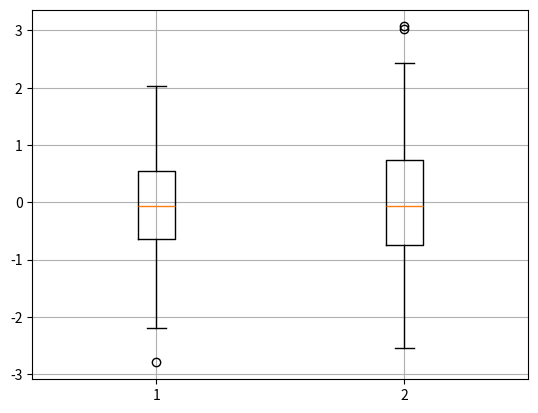

Reproduce this figure in Python.
import matplotlib.pyplot as plt
import numpy as np
import seaborn as sb

# Define the x values and corresponding y values
data=np.random.randn(100)
data1=np.random.randn(300)




plt.boxplot([data,data1])

plt.grid(True)

# Display the plot
plt.show()
